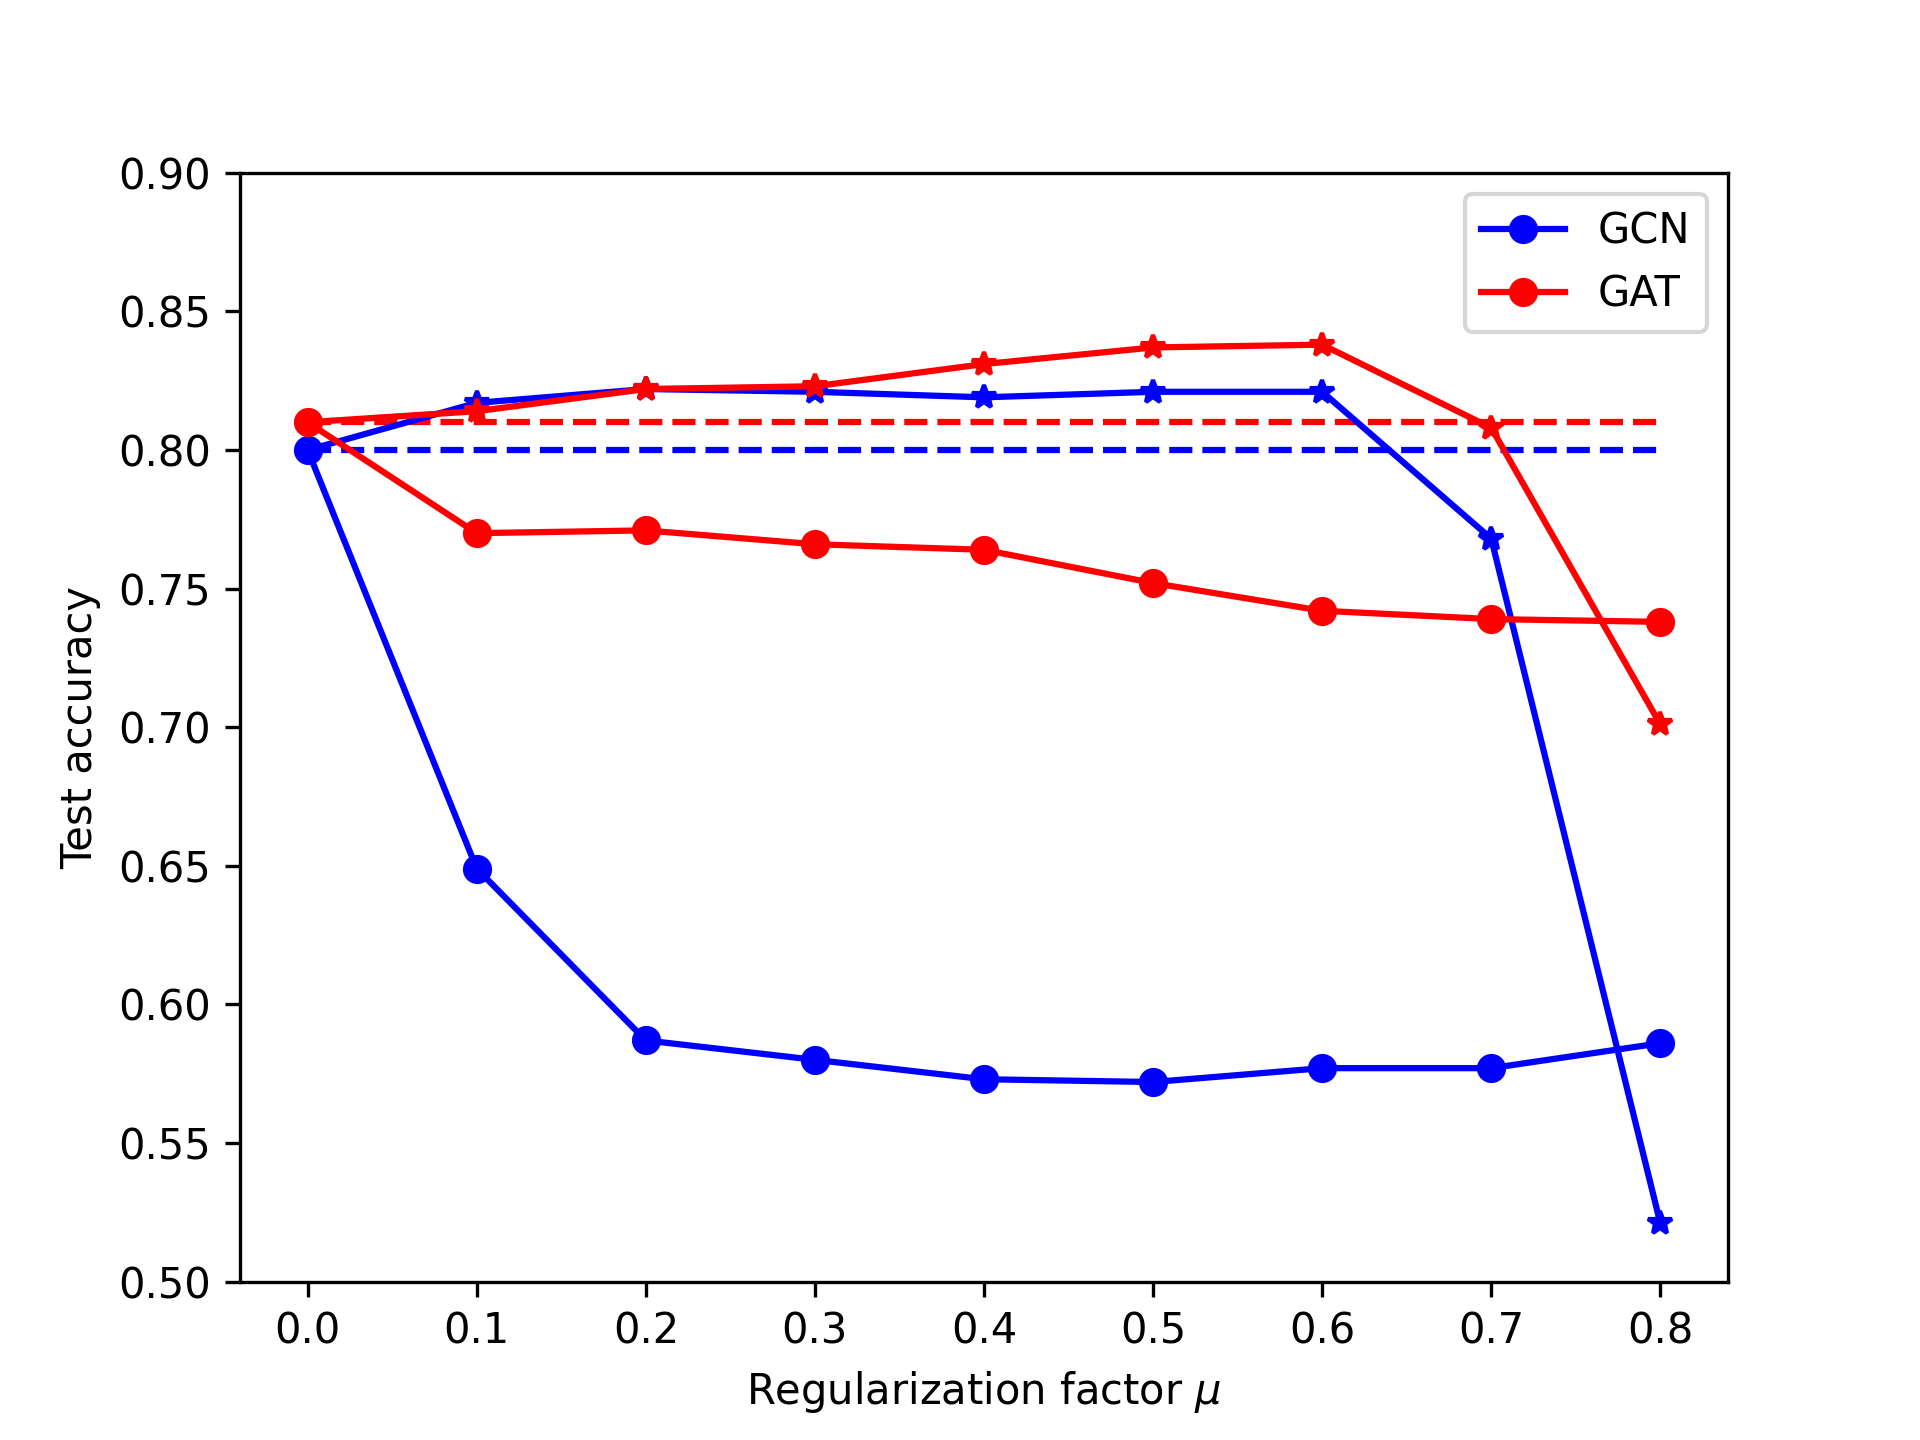

The data file committed next to this chart (first rows):
, model, reg, mu, train_acc, val_acc, test_acc
0, gcn, preg_loss, 0.0, 1.0, 0.784, 0.8
1, gcn, preg_loss, 0.1, 1.0, 0.794, 0.817
2, gcn, preg_loss, 0.2, 0.9929, 0.802, 0.822
3, gcn, preg_loss, 0.3, 0.9929, 0.802, 0.821
4, gcn, preg_loss, 0.4, 0.9929, 0.806, 0.819
5, gcn, preg_loss, 0.5, 0.9929, 0.806, 0.821
6, gcn, preg_loss, 0.6, 0.9929, 0.802, 0.821
7, gcn, preg_loss, 0.7, 0.9929, 0.724, 0.768
8, gcn, preg_loss, 0.8, 0.9571, 0.518, 0.521
9, gat, preg_loss, 0.0, 0.9929, 0.796, 0.81
10, gat, preg_loss, 0.1, 0.9929, 0.804, 0.814
11, gat, preg_loss, 0.2, 1.0, 0.8, 0.822
12, gat, preg_loss, 0.3, 1.0, 0.814, 0.823
13, gat, preg_loss, 0.4, 1.0, 0.814, 0.831
14, gat, preg_loss, 0.5, 1.0, 0.816, 0.837
15, gat, preg_loss, 0.6, 1.0, 0.82, 0.838
16, gat, preg_loss, 0.7, 0.9714, 0.778, 0.808
17, gat, preg_loss, 0.8, 0.9357, 0.67, 0.701
18, gcn, lap_loss, 0.0, 1.0, 0.784, 0.8
19, gcn, lap_loss, 0.1, 0.9857, 0.628, 0.649
20, gcn, lap_loss, 0.2, 0.9857, 0.584, 0.587
21, gcn, lap_loss, 0.3, 0.9857, 0.586, 0.58
22, gcn, lap_loss, 0.4, 0.9786, 0.586, 0.573
23, gcn, lap_loss, 0.5, 0.9786, 0.586, 0.572
24, gcn, lap_loss, 0.6, 0.9786, 0.578, 0.577
25, gcn, lap_loss, 0.7, 0.9786, 0.572, 0.577
26, gcn, lap_loss, 0.8, 0.9786, 0.578, 0.586
27, gat, lap_loss, 0.0, 0.9929, 0.796, 0.81
28, gat, lap_loss, 0.1, 0.9857, 0.772, 0.77
29, gat, lap_loss, 0.2, 0.9857, 0.778, 0.771
30, gat, lap_loss, 0.3, 0.9714, 0.764, 0.766
31, gat, lap_loss, 0.4, 0.9714, 0.754, 0.764
32, gat, lap_loss, 0.5, 0.9714, 0.748, 0.752
33, gat, lap_loss, 0.6, 0.9714, 0.746, 0.742
34, gat, lap_loss, 0.7, 0.9643, 0.75, 0.739
35, gat, lap_loss, 0.8, 0.9643, 0.75, 0.738
